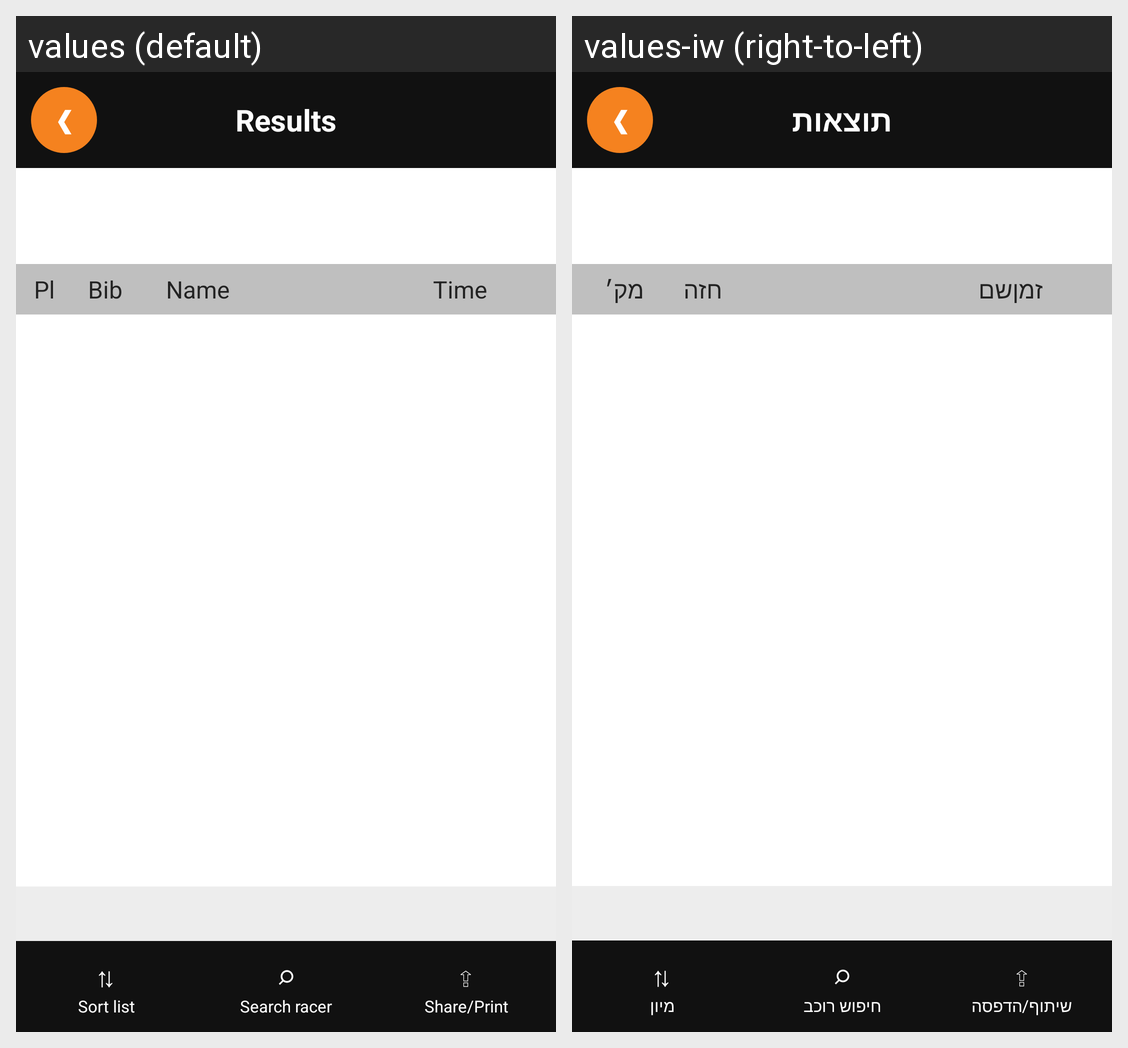

For this localized Android screen grid, give each drawn string resource with its value in every locale shown.
Android screen res/layout/activity_segment_results.xml rendered under 2 locales, left to right: values (default), values-iw (right-to-left). Device: Nexus 5 (rendered at 1080×1920; each locale shown at half size, 540×960, under a caption strip naming it); theme android:Theme.Material.Light.NoActionBar.
Strings drawn on this screen, with the default value and each locale's value (text and hints the layout hard-codes, and strings that could not be matched under every locale, appear in the picture but are not listed):

results_header
  values: Results
  values-iw: תוצאות

col_pl
  values: Pl
  values-iw: מק׳

bib_col
  values: Bib
  values-iw: חזה

name_col
  values: Name
  values-iw: שם

col_time
  values: Time
  values-iw: זמן

sort_list
  values: Sort list
  values-iw: מיון

search_racer
  values: Search racer
  values-iw: חיפוש רוכב

share_print
  values: Share/Print
  values-iw: שיתוף/הדפסה
